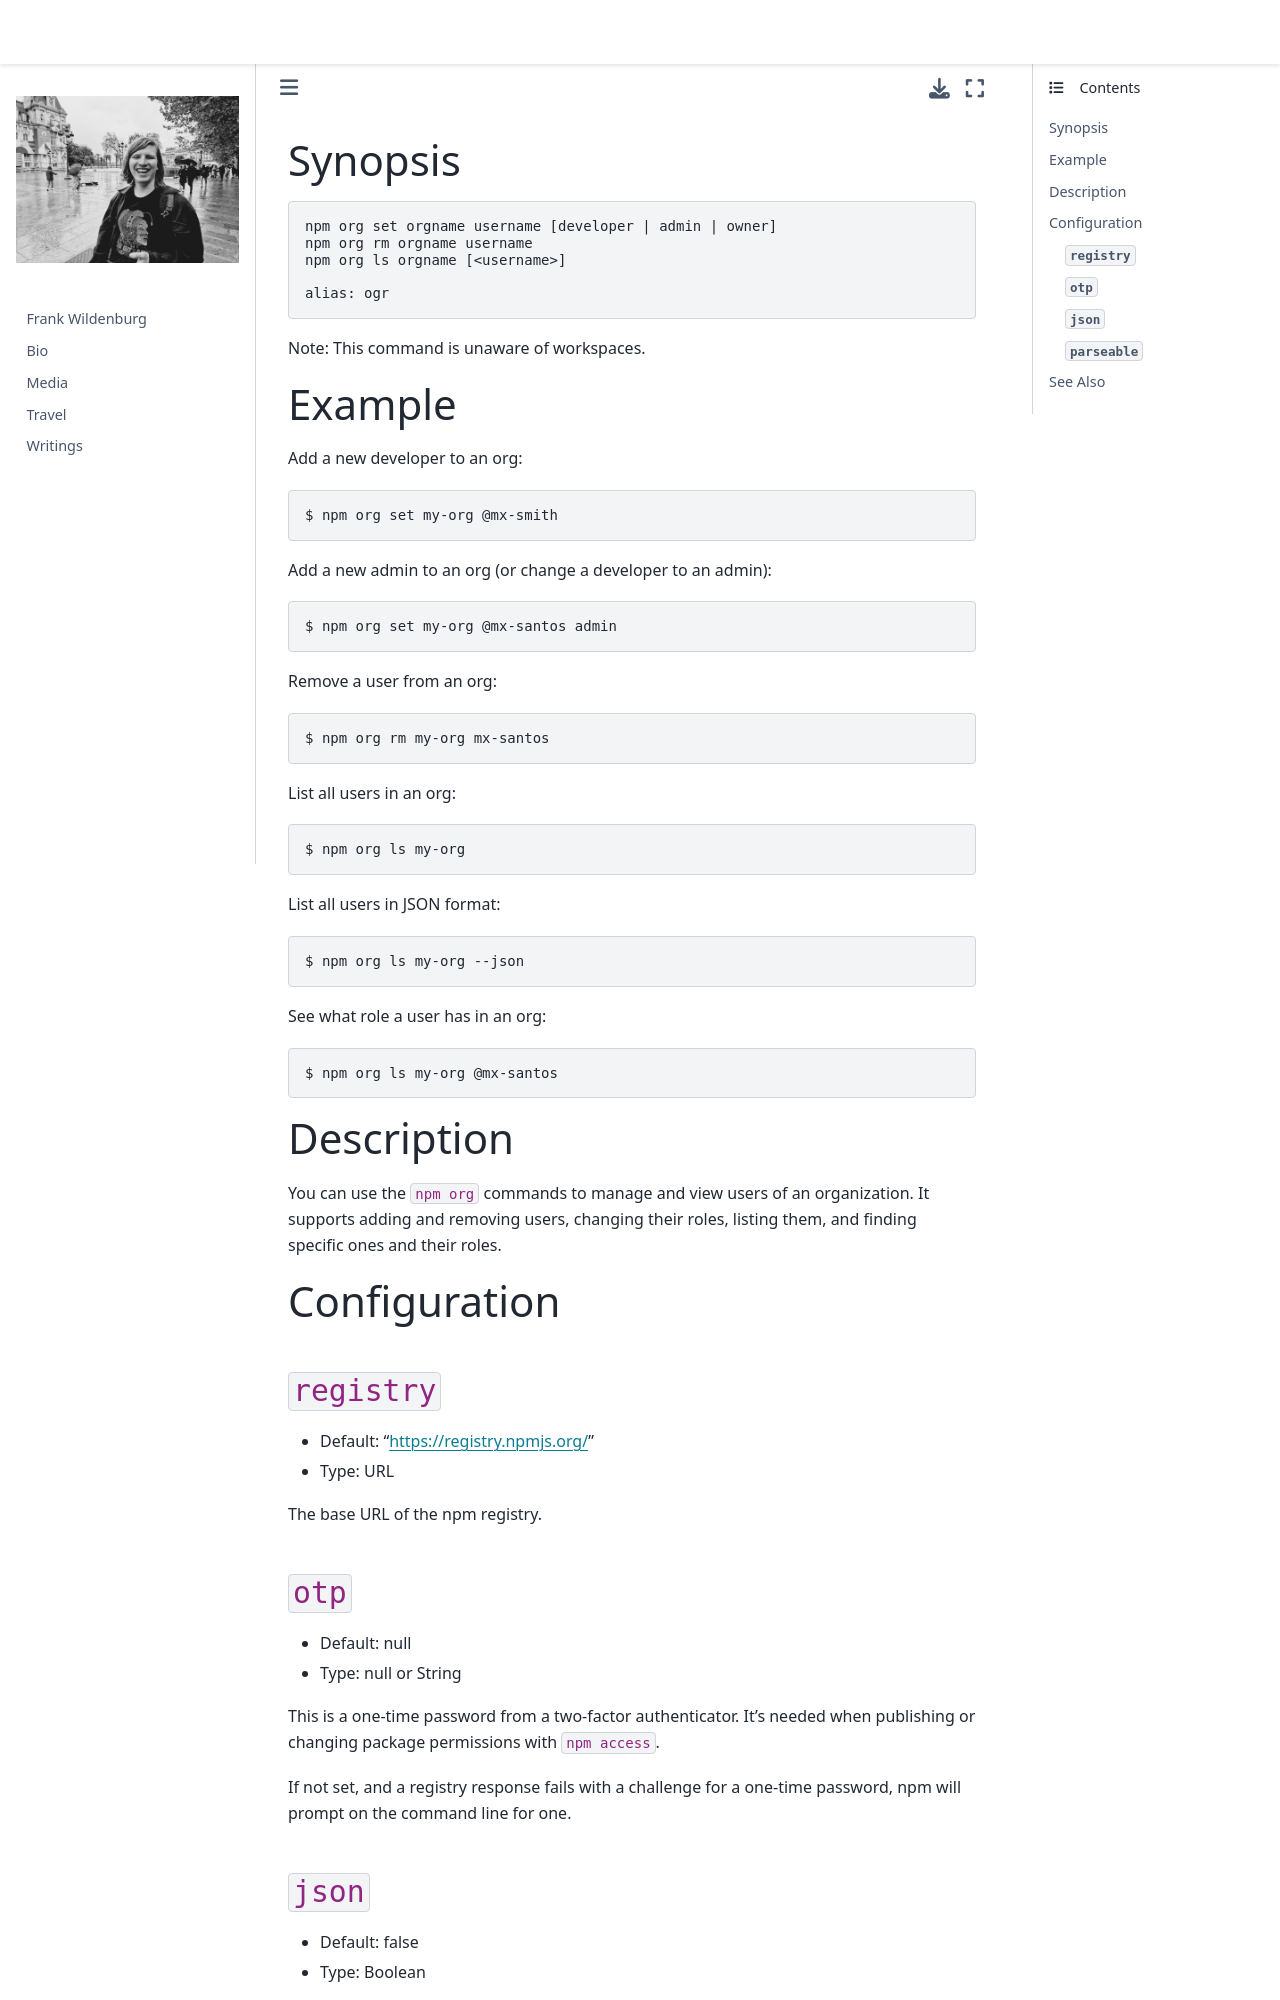

repository: frank-wildenburg/frank-wildenburg.github.io · page: node_modules/npm/docs/content/commands/npm-org.html · generator: jekyll

---
title: npm-org
section: 1
description: Manage orgs
---

### Synopsis

```bash
npm org set orgname username [developer | admin | owner]
npm org rm orgname username
npm org ls orgname [<username>]

alias: ogr
```

Note: This command is unaware of workspaces.

### Example

Add a new developer to an org:

```bash
$ npm org set my-org @mx-smith
```

Add a new admin to an org (or change a developer to an admin):

```bash
$ npm org set my-org @mx-santos admin
```

Remove a user from an org:

```bash
$ npm org rm my-org mx-santos
```

List all users in an org:

```bash
$ npm org ls my-org
```

List all users in JSON format:

```bash
$ npm org ls my-org --json
```

See what role a user has in an org:

```bash
$ npm org ls my-org @mx-santos
```

### Description

You can use the `npm org` commands to manage and view users of an organization.
It supports adding and removing users, changing their roles, listing them, and finding specific ones and their roles.

### Configuration

#### `registry`

* Default: "https://registry.npmjs.org/"
* Type: URL

The base URL of the npm registry.



#### `otp`

* Default: null
* Type: null or String

This is a one-time password from a two-factor authenticator. It's needed
when publishing or changing package permissions with `npm access`.

If not set, and a registry response fails with a challenge for a one-time
password, npm will prompt on the command line for one.
